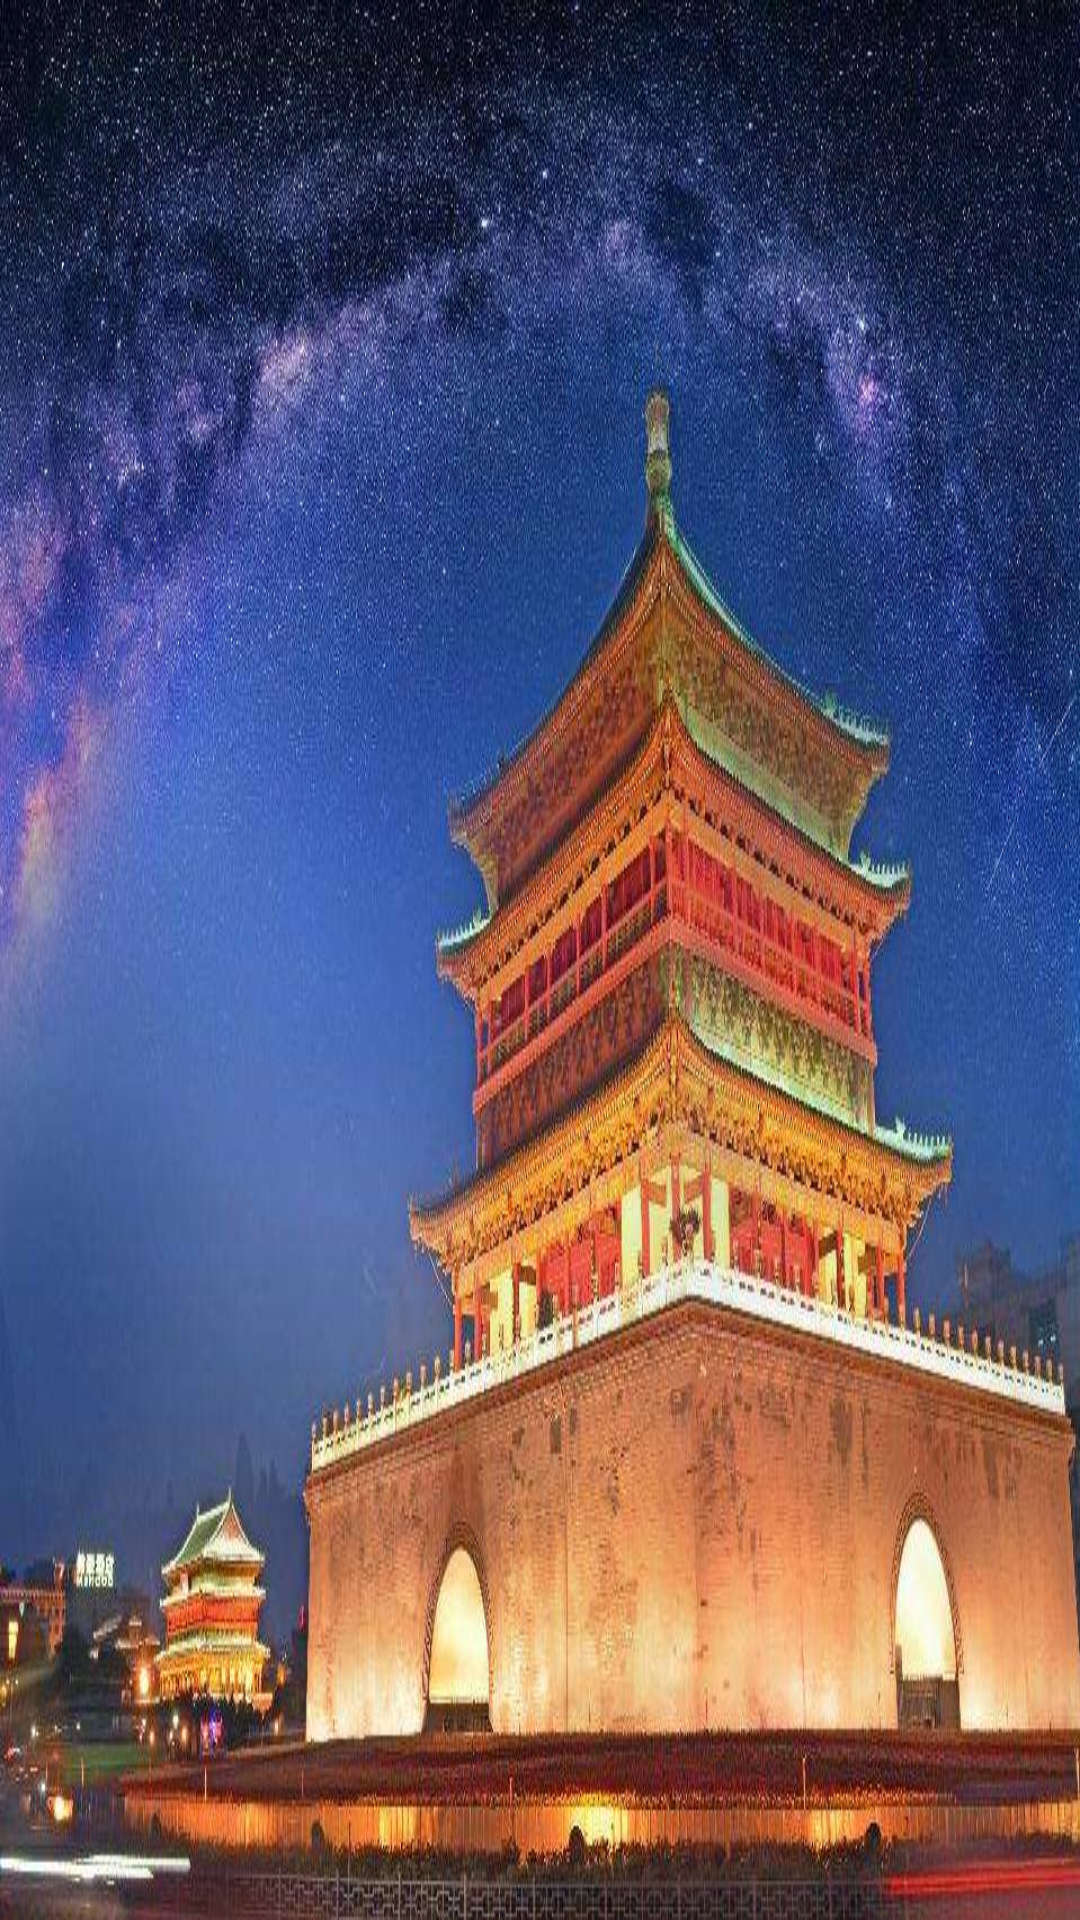

Layout XML and referenced resources for this Android screen:
<!-- AndroidManifest.xml: application theme AppTheme -->
<!-- res/layout/nav_header_main.xml -->
<?xml version="1.0" encoding="utf-8"?>
<RelativeLayout xmlns:android="http://schemas.android.com/apk/res/android"
    xmlns:app="http://schemas.android.com/apk/res-auto"
    android:layout_width="match_parent"
    android:layout_height="@dimen/nav_header_height"
    android:background="@drawable/bg_zhonglou"
    android:gravity="bottom"
    android:paddingBottom="@dimen/activity_vertical_margin"
    android:paddingLeft="@dimen/activity_horizontal_margin"
    android:paddingRight="@dimen/activity_horizontal_margin"
    android:paddingTop="@dimen/activity_vertical_margin"
    android:theme="@style/ThemeOverlay.AppCompat.Dark">
    <LinearLayout
        android:layout_alignParentRight="true"
        android:layout_alignBottom="@+id/tv_title"
        android:layout_width="60dp"
        android:layout_height="60dp"
        android:gravity="center"
        android:background="@drawable/corner_bg"
        android:visibility="invisible"
        android:orientation="vertical">
    <ImageView
        android:id="@+id/imageView"
        android:layout_width="55dp"
        android:layout_height="55dp"
        android:src="@drawable/timg"
        android:layout_alignParentLeft="true"
        />
    </LinearLayout>
    <LinearLayout
        android:id="@+id/tv_title"
        android:layout_alignParentLeft="true"
        android:layout_width="250dp"
        android:layout_height="wrap_content"
        android:orientation="vertical"
        android:visibility="invisible">
    <TextView
        android:id="@+id/UseName"
        android:layout_width="match_parent"
        android:layout_height="wrap_content"
        android:paddingTop="@dimen/nav_header_vertical_spacing"
        android:text="西安润和软件信息技术有限公司"
        android:textStyle="bold"
        android:textAppearance="@style/TextAppearance.AppCompat.Body1" />

    <TextView
        android:id="@+id/textView"
        android:layout_below="@+id/UseName"
        android:layout_width="match_parent"
        android:layout_height="wrap_content"
        android:text="地址：陕西省西安市高新区天谷八路156号软件新城研发基地二期C2栋16层"
        android:textColor="#333333"/>
    </LinearLayout>
</RelativeLayout>
<!-- resources referenced by this layout -->
<resources>
  <dimen name="activity_horizontal_margin">16dp</dimen>
  <dimen name="activity_vertical_margin">16dp</dimen>
  <dimen name="nav_header_height">150dp</dimen>
  <dimen name="nav_header_vertical_spacing">8dp</dimen>
  <!-- drawable bg_zhonglou: png bitmap (drawable, 121030 bytes) -->
  <!-- drawable corner_bg (drawable) -->
  <?xml version="1.0" encoding="utf-8"?>
  <selector xmlns:android="http://schemas.android.com/apk/res/android">
      <item>
          <shape>
              <stroke android:width="1dip"
                  android:color="#fff"/>
              
              <solid android:color="#fff" />
          </shape>
      </item>
  </selector>
  <!-- drawable timg: png bitmap (drawable, 232737 bytes) -->
  <style name="AppTheme" parent="Theme.AppCompat.Light.DarkActionBar">
          
          <item name="colorPrimary">@color/colorPrimary</item>
          <item name="colorPrimaryDark">@color/colorPrimaryDark</item>
          <item name="colorAccent">@color/colorAccent</item>
      </style>
  <color name="colorPrimary">#3F51B5</color>
  <color name="colorPrimaryDark">#303F9F</color>
  <color name="colorAccent">#FF4081</color>
</resources>
